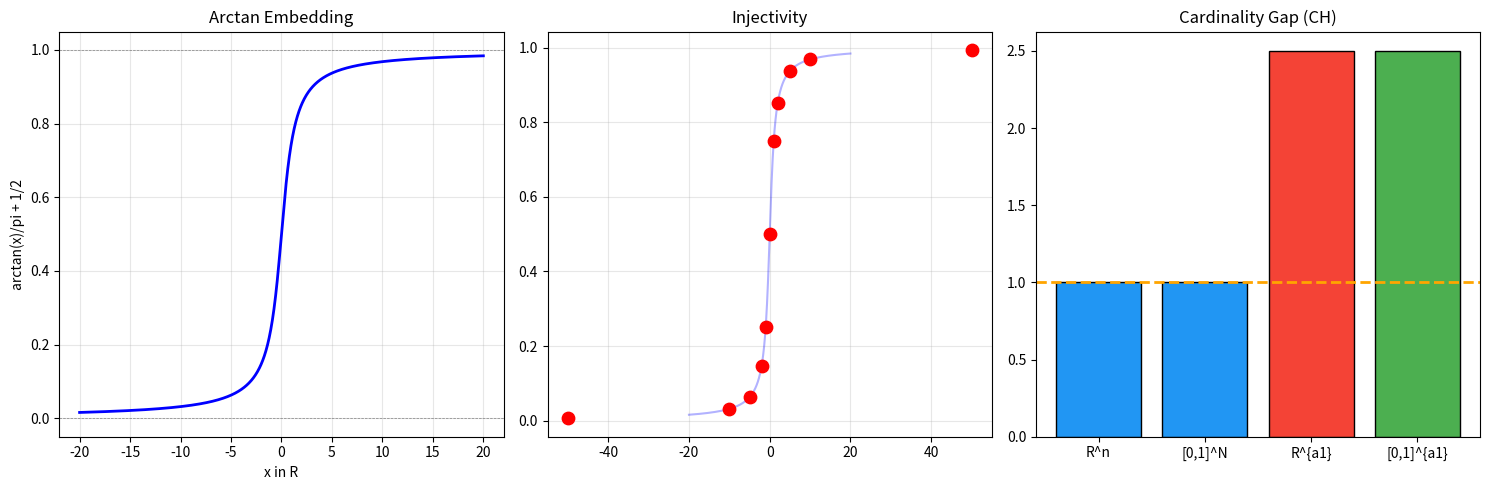

Python code for this plot:
import matplotlib
matplotlib.use('Agg')
import matplotlib.pyplot as plt
import numpy as np

def arctan_embedding(x):
    return np.arctan(x) / np.pi + 0.5

fig, axes = plt.subplots(1, 3, figsize=(15, 5))

x = np.linspace(-20, 20, 1000)
axes[0].plot(x, arctan_embedding(x), 'b-', linewidth=2)
axes[0].axhline(y=0, color='gray', linewidth=0.5, linestyle='--')
axes[0].axhline(y=1, color='gray', linewidth=0.5, linestyle='--')
axes[0].set_xlabel('x in R')
axes[0].set_ylabel('arctan(x)/pi + 1/2')
axes[0].set_title('Arctan Embedding')
axes[0].set_ylim(-0.05, 1.05)
axes[0].grid(True, alpha=0.3)

test_pts = np.array([-50, -10, -5, -2, -1, 0, 1, 2, 5, 10, 50])
embedded = arctan_embedding(test_pts)
axes[1].scatter(test_pts, embedded, c='red', s=80, zorder=5)
axes[1].plot(x, arctan_embedding(x), 'b-', alpha=0.3)
axes[1].set_title('Injectivity')
axes[1].grid(True, alpha=0.3)

cats = ['R^n', '[0,1]^N', 'R^{a1}', '[0,1]^{a1}']
heights = [1, 1, 2.5, 2.5]
colors = ['#2196F3', '#2196F3', '#F44336', '#4CAF50']
axes[2].bar(cats, heights, color=colors, edgecolor='black')
axes[2].axhline(y=1, color='orange', linewidth=2, linestyle='--')
axes[2].set_title('Cardinality Gap (CH)')

plt.tight_layout()
plt.savefig('arctan_embedding.png', dpi=150)
plt.close()
